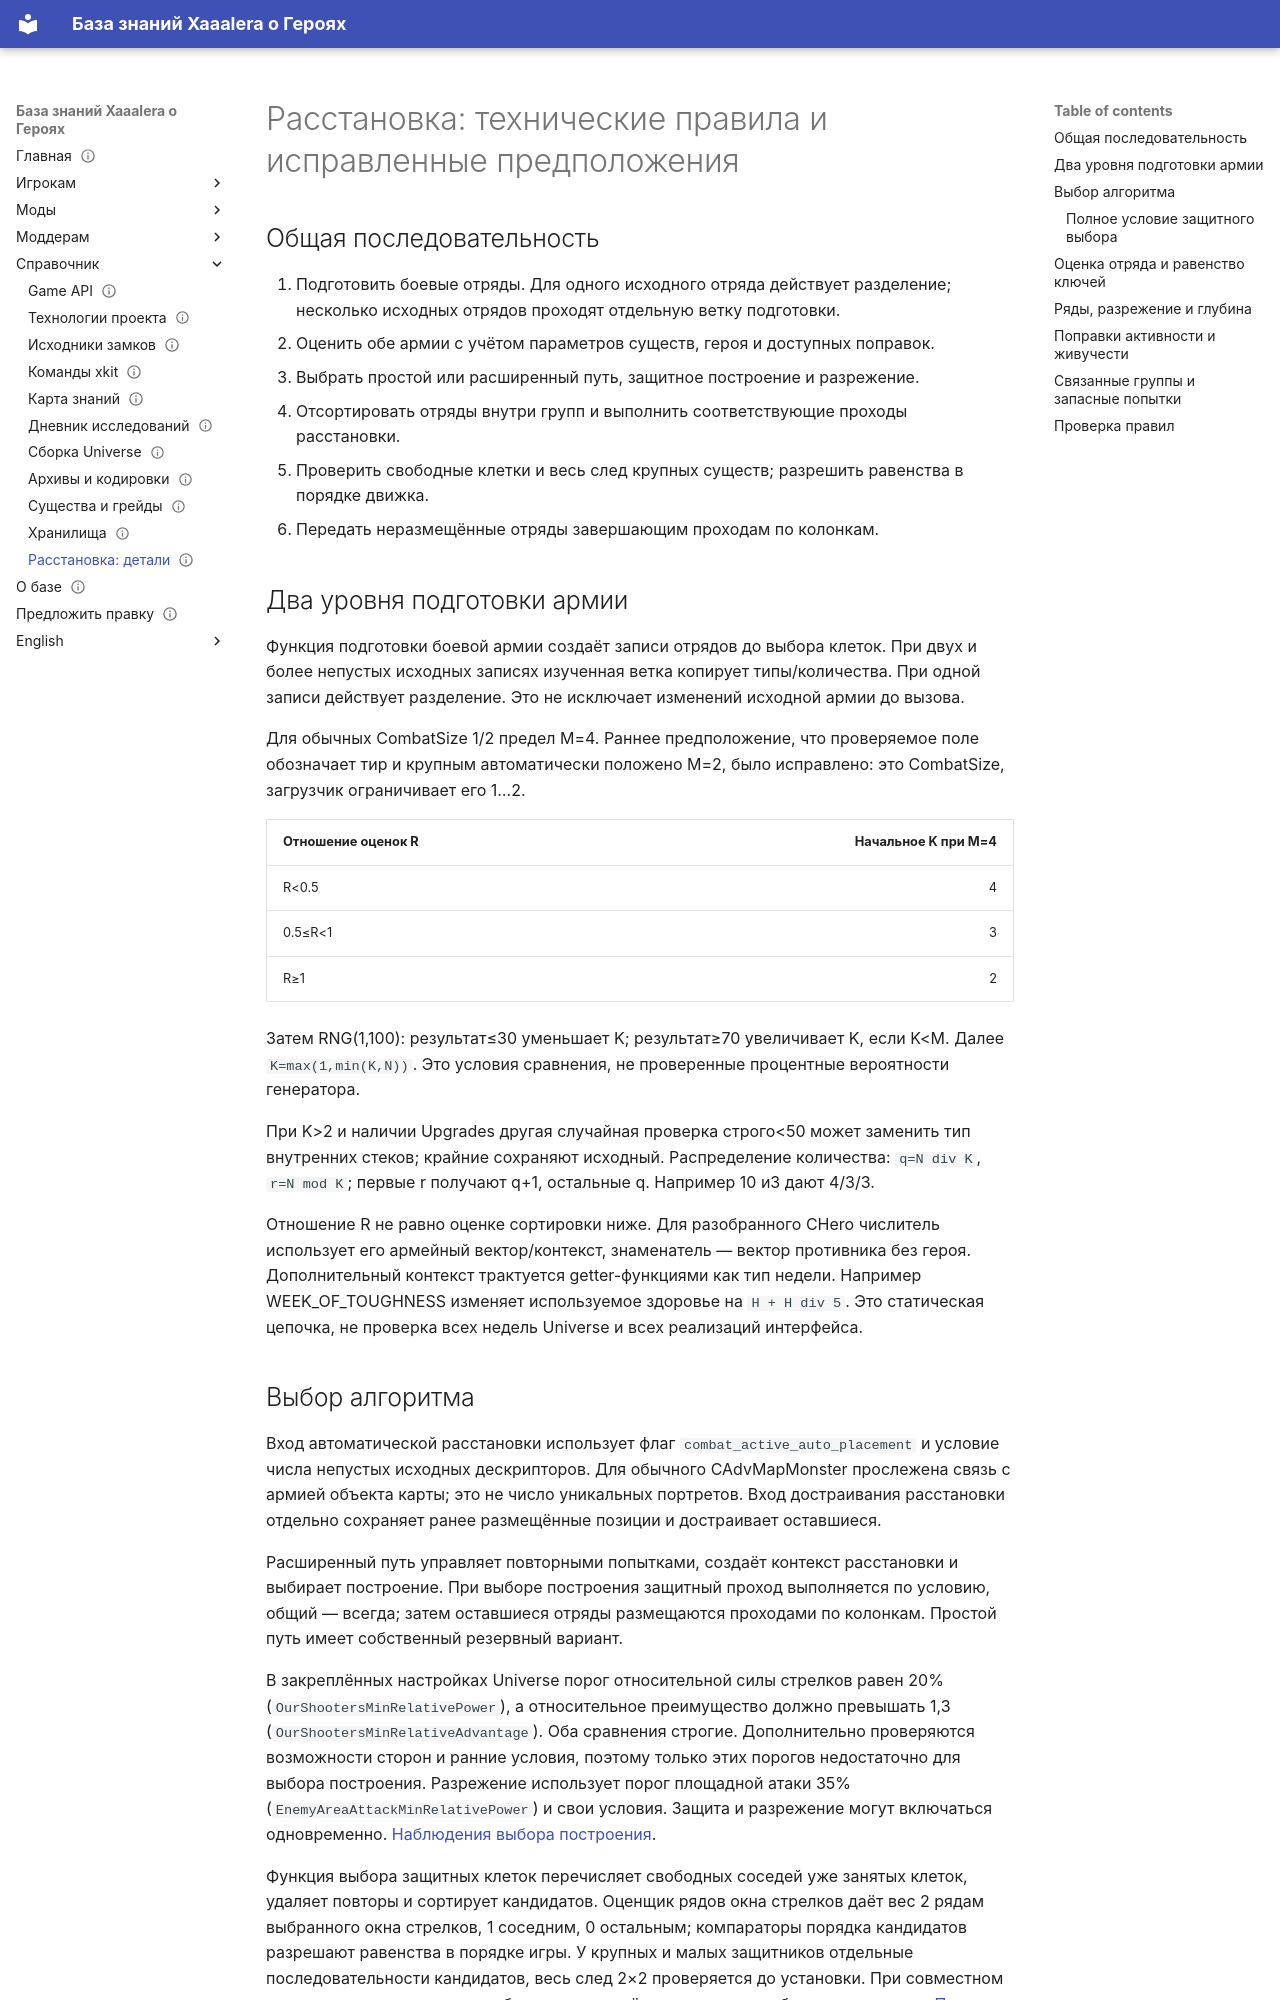

repository: Xaaalera/heroes5-knowledge · page: reference/placement-internals/index.html · generator: mkdocs

---
content_type: reference
status: draft
faction: academy
title: 'Расстановка: технические правила и исправленные предположения'
lang: ru
section: reference
kicker: HEROES V · UNIVERSE
translation: en/reference/placement-internals/
description: 'Расстановка: технические правила и исправленные предположения'
updated: '2026-10-12'
---
# Расстановка: технические правила и исправленные предположения

## Общая последовательность

1. Подготовить боевые отряды. Для одного исходного отряда действует разделение; несколько исходных отрядов проходят отдельную ветку подготовки.
2. Оценить обе армии с учётом параметров существ, героя и доступных поправок.
3. Выбрать простой или расширенный путь, защитное построение и разрежение.
4. Отсортировать отряды внутри групп и выполнить соответствующие проходы расстановки.
5. Проверить свободные клетки и весь след крупных существ; разрешить равенства в порядке движка.
6. Передать неразмещённые отряды завершающим проходам по колонкам.

## Два уровня подготовки армии

Функция подготовки боевой армии создаёт записи отрядов до выбора клеток. При двух и более непустых исходных записях изученная ветка копирует типы/количества. При одной записи действует разделение. Это не исключает изменений исходной армии до вызова.

Для обычных CombatSize 1/2 предел M=4. Раннее предположение, что проверяемое поле обозначает тир и крупным автоматически положено M=2, было исправлено: это CombatSize, загрузчик ограничивает его 1…2.

| Отношение оценок R | Начальное K при M=4 |
|---|---:|
| R<0.5 | 4 |
| 0.5≤R<1 | 3 |
| R≥1 | 2 |

Затем RNG(1,100): результат≤30 уменьшает K; результат≥70 увеличивает K, если K<M. Далее `K=max(1,min(K,N))`. Это условия сравнения, не проверенные процентные вероятности генератора.

При K>2 и наличии Upgrades другая случайная проверка строго<50 может заменить тип внутренних стеков; крайние сохраняют исходный. Распределение количества: `q=N div K`, `r=N mod K`; первые r получают q+1, остальные q. Например 10 и3 дают 4/3/3.

Отношение R не равно оценке сортировки ниже. Для разобранного CHero числитель использует его армейный вектор/контекст, знаменатель — вектор противника без героя. Дополнительный контекст трактуется getter-функциями как тип недели. Например WEEK_OF_TOUGHNESS изменяет используемое здоровье на `H + H div 5`. Это статическая цепочка, не проверка всех недель Universe и всех реализаций интерфейса.

## Выбор алгоритма

Вход автоматической расстановки использует флаг `combat_active_auto_placement` и условие числа непустых исходных дескрипторов. Для обычного CAdvMapMonster прослежена связь с армией объекта карты; это не число уникальных портретов. Вход достраивания расстановки отдельно сохраняет ранее размещённые позиции и достраивает оставшиеся.

Расширенный путь управляет повторными попытками, создаёт контекст расстановки и выбирает построение. При выборе построения защитный проход выполняется по условию, общий — всегда; затем оставшиеся отряды размещаются проходами по колонкам. Простой путь имеет собственный резервный вариант.

В закреплённых настройках Universe порог относительной силы стрелков равен 20% (`OurShootersMinRelativePower`), а относительное преимущество должно превышать 1,3 (`OurShootersMinRelativeAdvantage`). Оба сравнения строгие. Дополнительно проверяются возможности сторон и ранние условия, поэтому только этих порогов недостаточно для выбора построения. Разрежение использует порог площадной атаки 35% (`EnemyAreaAttackMinRelativePower`) и свои условия. Защита и разрежение могут включаться одновременно. [Наблюдения выбора построения](research-diary.md#placement-defence-2026-09-26).

Функция выбора защитных клеток перечисляет свободных соседей уже занятых клеток, удаляет повторы и сортирует кандидатов. Оценщик рядов окна стрелков даёт вес 2 рядам выбранного окна стрелков, 1 соседним, 0 остальным; компараторы порядка кандидатов разрешают равенства в порядке игры. У крупных и малых защитников отдельные последовательности кандидатов, весь след 2×2 проверяется до установки. При совместном разрежении используются выбранные разнесённые ряды, а не обычное соседство. [Проверка кандидатов и следов существ](#current-research).
